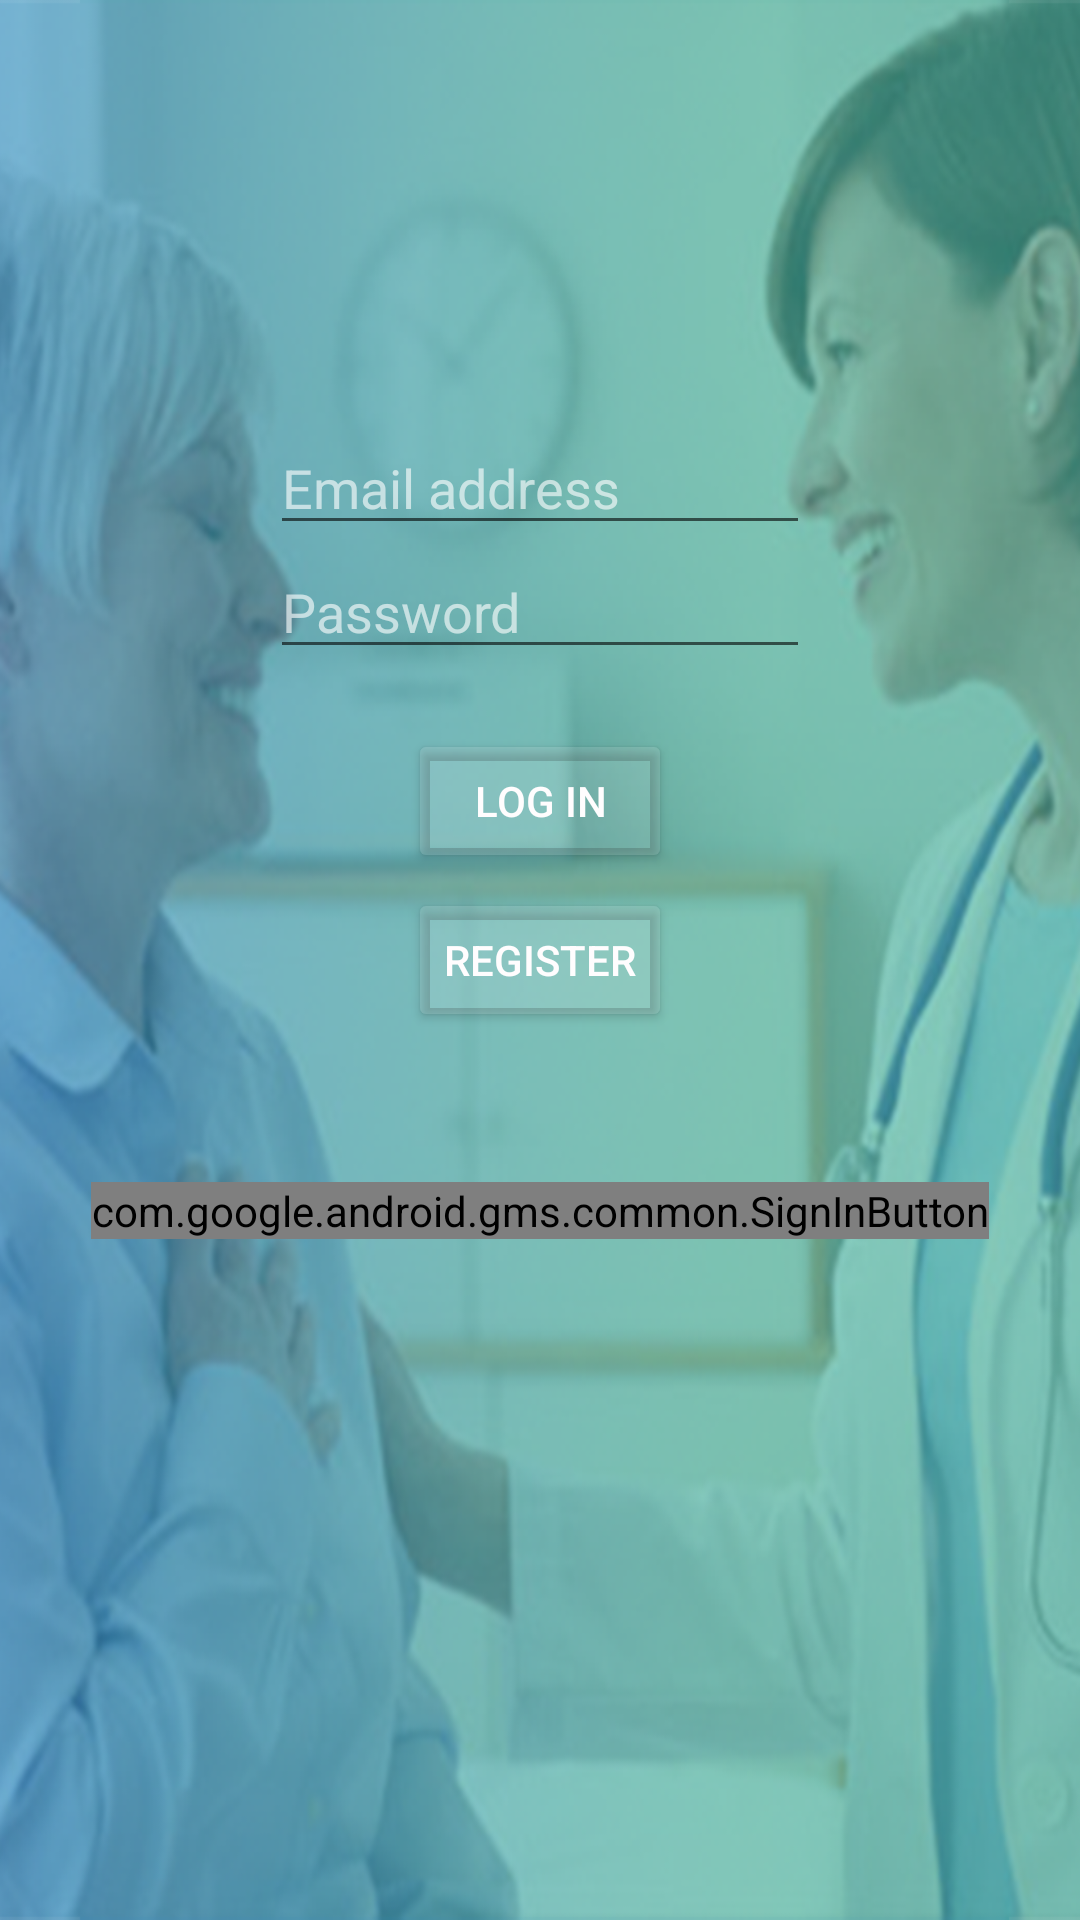

Android layout source for this screen:
<!-- AndroidManifest.xml: application theme AppTheme.ActionBar.Transparent -->
<!-- res/layout/activity_sign_in.xml -->
<?xml version="1.0" encoding="utf-8"?>
<FrameLayout xmlns:android="http://schemas.android.com/apk/res/android"
    xmlns:tools="http://schemas.android.com/tools"
    android:id="@+id/sign_in_layout"
    android:layout_width="match_parent"
    android:layout_height="match_parent"
    android:orientation="vertical"
    android:background="@drawable/background2">
    <LinearLayout
        android:id="@+id/container"
        android:layout_width="match_parent"
        android:layout_height="match_parent"
        android:orientation="vertical">
        <TextView
            android:layout_width="wrap_content"
            android:layout_height="wrap_content"
            android:layout_gravity="center"
            android:layout_marginTop="50dp"
            tools:text="@string/sign_in"
            android:textSize="30sp"
            android:textStyle="bold" />
        <EditText
            android:id="@+id/email"
            android:hint="@string/email_address"
            android:layout_width="180dp"
            android:layout_height="wrap_content"
            android:layout_gravity="center"
            android:layout_marginTop="50dp"
            android:inputType="textEmailAddress"
            android:textColor="@color/tintwhite"
            android:textColorHint="@color/tintwhite"/>
        <EditText
            android:id="@+id/password"
            android:hint="@string/password"
            android:layout_width="180dp"
            android:layout_height="wrap_content"
            android:layout_gravity="center"
            android:textColorHint="@color/tintwhite"
            android:textColor="@color/white"
            android:inputType="textPassword"/>
        <Button
            android:id="@+id/sign_in_button"
            android:text="Log In"
            android:layout_width="wrap_content"
            android:layout_height="wrap_content"
            android:layout_gravity="center"
            android:textColorHint="@color/white"
            android:backgroundTint="@color/clear"
            android:textColor="@color/white"
            android:layout_marginTop="20dp"/>
        <Button
            android:id="@+id/sign_up"
            android:layout_width="wrap_content"
            android:layout_height="wrap_content"
            android:layout_gravity="center"
            android:text="Register"
            android:textAllCaps="true"
            android:textColor="@color/white"
            android:layout_marginTop="5dp"
            android:backgroundTint="@color/clear"/>
        <com.google.android.gms.common.SignInButton
            android:id="@+id/google_sign_in_button"
            android:layout_width="wrap_content"
            android:layout_height="wrap_content"
            android:layout_gravity="center_horizontal"
            android:layout_marginTop="50dp"
            android:visibility="visible"
            android:onClick="onClick" />
    </LinearLayout>
</FrameLayout>
<!-- resources referenced by this layout -->
<resources>
  <color name="clear">#20ffffff</color>
  <color name="tintwhite">#9effffff</color>
  <color name="white">#fffdfe</color>
  <!-- drawable background2: png bitmap (drawable, 407690 bytes) -->
  <string name="email_address">Email address</string>
  <string name="password">Password</string>
  <string name="sign_in">Sign In</string>
  <style name="AppTheme.ActionBar.Transparent" parent="AppTheme">
          <item name="android:windowActionBar">true</item>
          <item name="windowActionBarOverlay">true</item>
          <item name="colorPrimary">@android:color/transparent</item>
      </style>
  <style name="AppTheme" parent="Theme.AppCompat.Light.DarkActionBar">
          
          <item name="colorPrimary">@color/colorPrimary</item>
          <item name="colorPrimaryDark">@color/colorPrimaryDark</item>
          <item name="colorAccent">@color/colorAccent</item>
      </style>
  <color name="colorPrimary">#2883d2</color>
  <color name="colorPrimaryDark">#46b6a6</color>
  <color name="colorAccent">#FF4081</color>
</resources>
